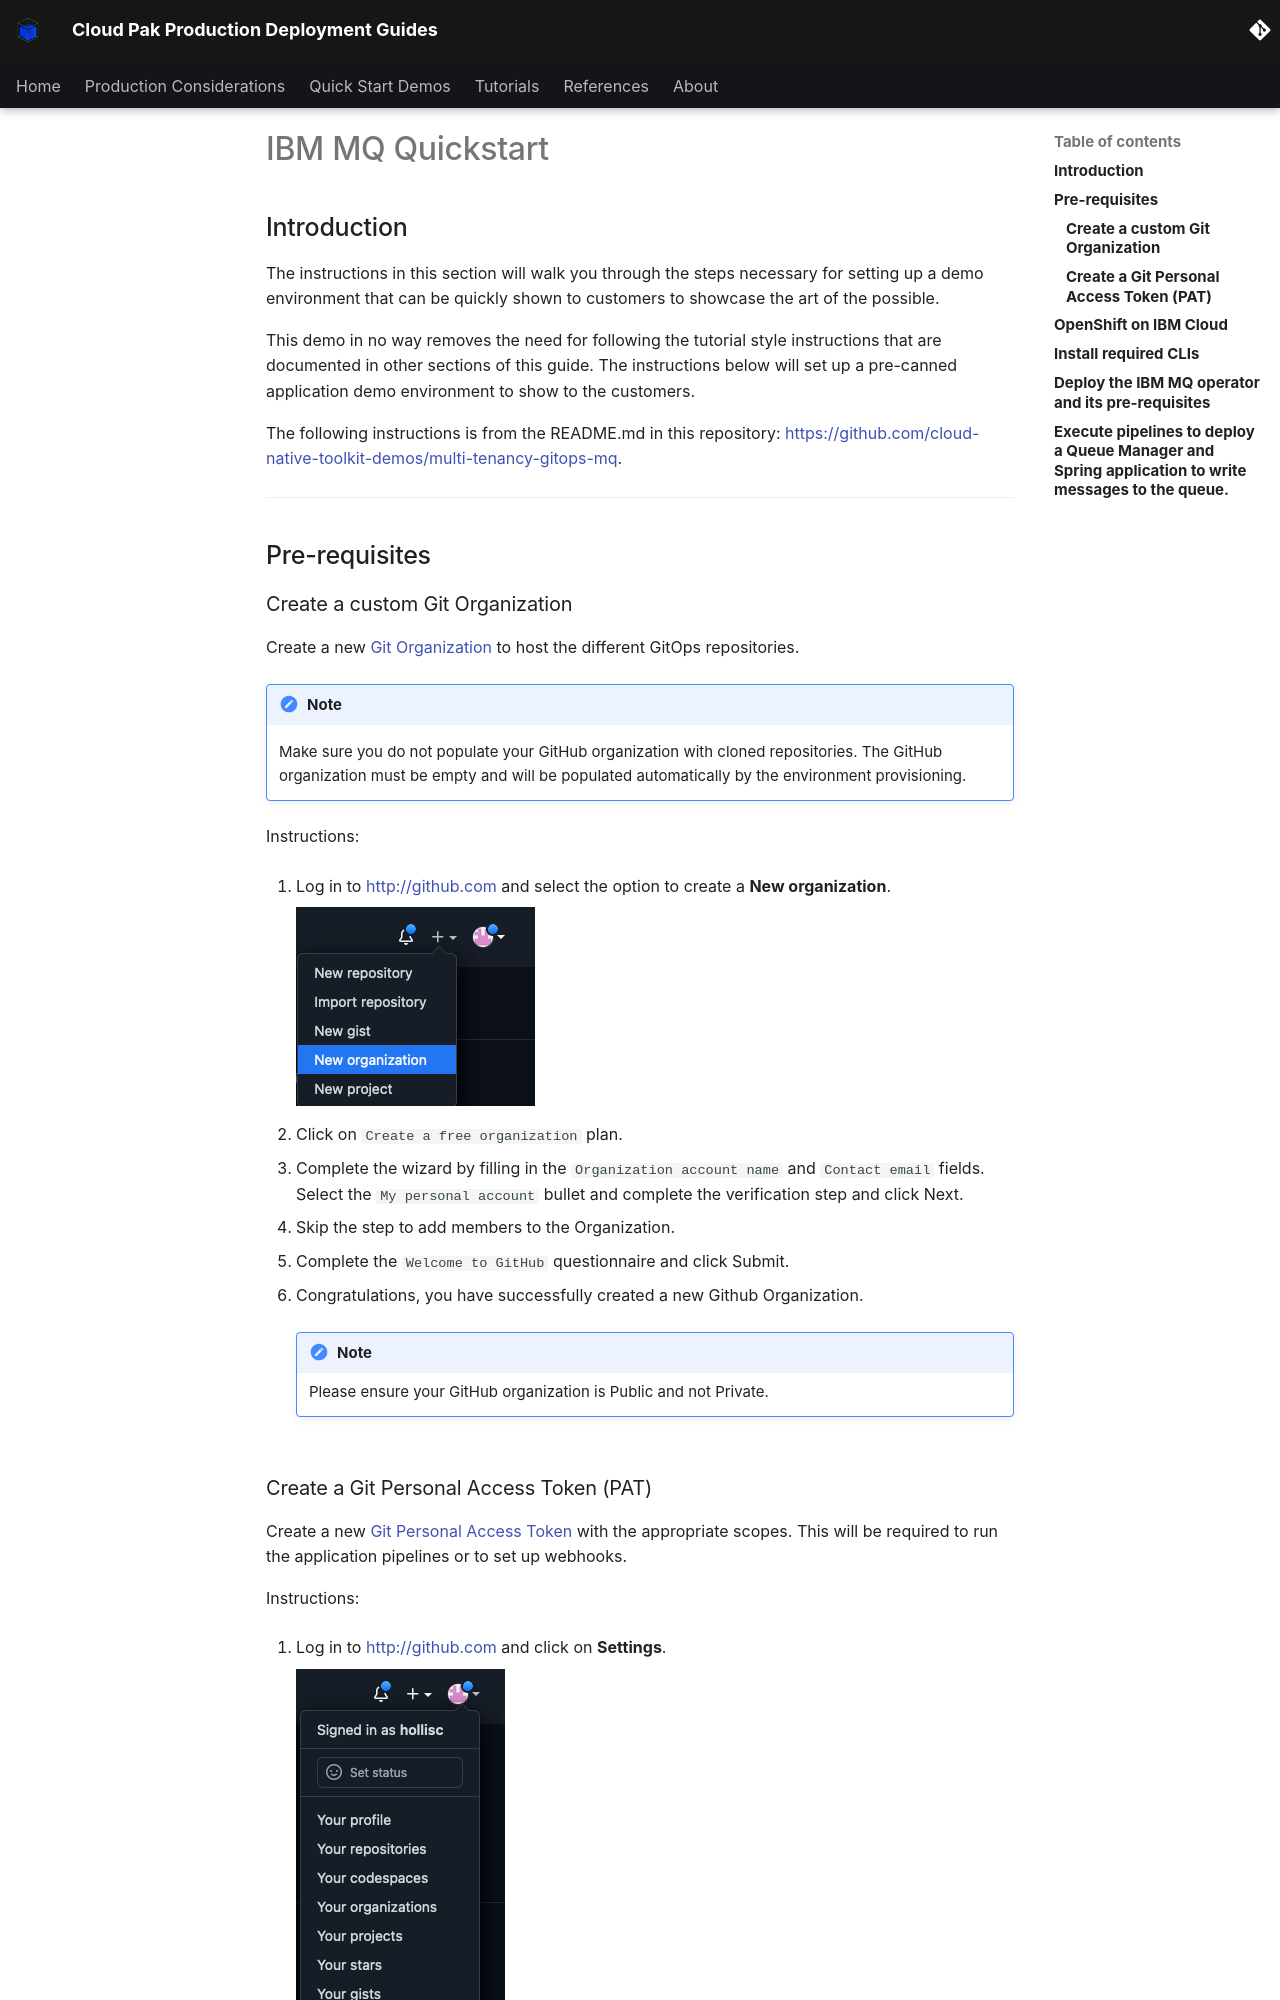

repository: ncolon/production-deployment-guides · page: quickstart/quickstart-mq-bkup/index.html · generator: mkdocs

# IBM MQ Quickstart

<!--- cSpell:ignore qube cntk autoplay allowfullscreen -->

--8<-- "quickstart-overview.md"

The following instructions is from the README.md in this repository: [https://github.com/cloud-native-toolkit-demos/multi-tenancy-gitops-mq](https://github.com/cloud-native-toolkit-demos/multi-tenancy-gitops-mq).

---

--8<-- "gitops-cluster-prereq.md"

---

--8<-- "techzone-roks-empty-cluster-1.md"

    Complete the details as follows:
